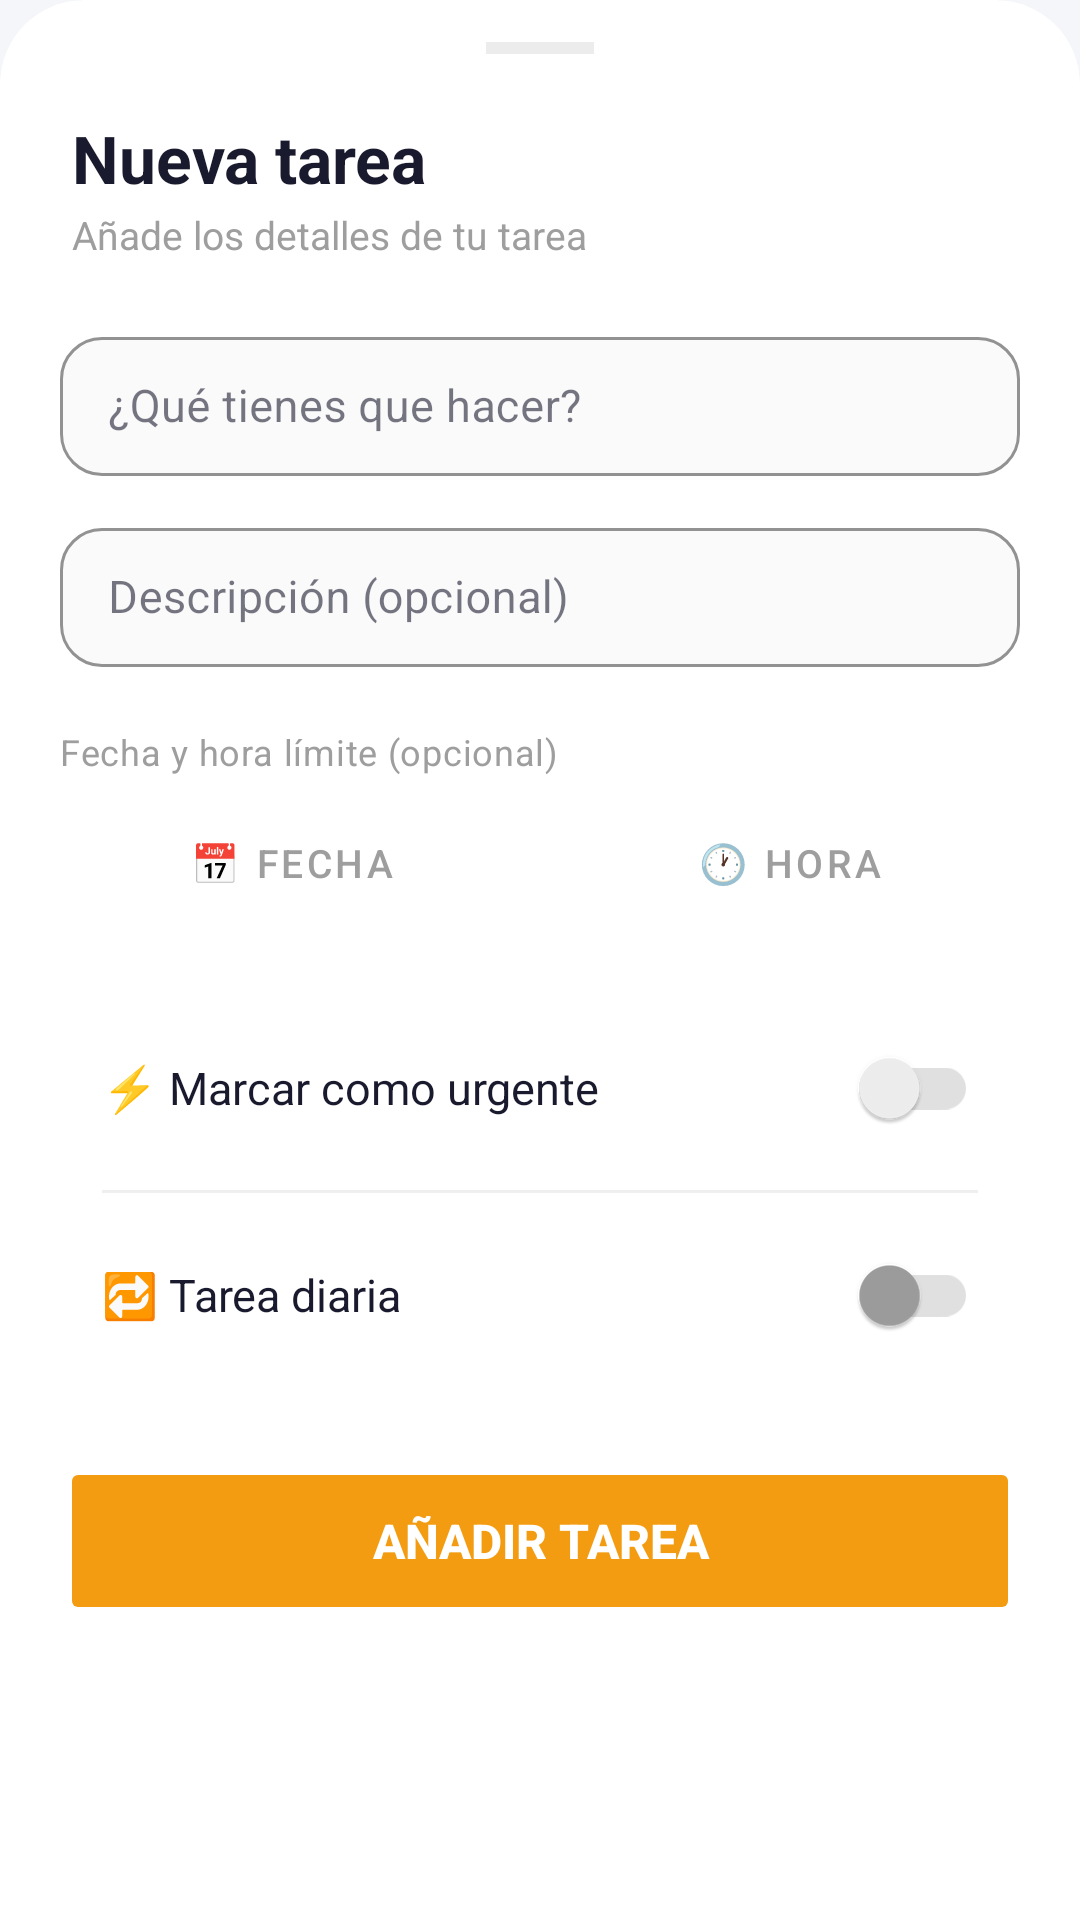

This screen was rendered from an Android layout file. Write that file and the resources it references.
<!-- AndroidManifest.xml: application theme Theme.CenirApp -->
<!-- res/layout/bottom_sheet_add_task.xml -->
<?xml version="1.0" encoding="utf-8"?>
<ScrollView
    xmlns:android="http://schemas.android.com/apk/res/android"
    xmlns:app="http://schemas.android.com/apk/res-auto"
    android:layout_width="match_parent"
    android:layout_height="wrap_content"
    android:background="@drawable/bg_sheet"
    android:clipToOutline="true">

    <LinearLayout
        android:layout_width="match_parent"
        android:layout_height="wrap_content"
        android:orientation="vertical"
        android:paddingBottom="36dp">

        
        <View
            android:layout_width="36dp"
            android:layout_height="4dp"
            android:layout_gravity="center_horizontal"
            android:layout_marginTop="14dp"
            android:layout_marginBottom="20dp"
            android:background="@color/chalk"
            android:alpha="0.6" />

        
        <LinearLayout
            android:layout_width="match_parent"
            android:layout_height="wrap_content"
            android:orientation="vertical"
            android:paddingHorizontal="24dp"
            android:paddingBottom="20dp">

            <TextView
                android:layout_width="wrap_content"
                android:layout_height="wrap_content"
                android:text="Nueva tarea"
                android:textColor="@color/ink"
                android:textSize="22sp"
                android:textStyle="bold" />

            <TextView
                android:layout_width="wrap_content"
                android:layout_height="wrap_content"
                android:text="Añade los detalles de tu tarea"
                android:textColor="@color/ash"
                android:textSize="13sp"
                android:layout_marginTop="2dp" />

        </LinearLayout>

        
        <com.google.android.material.textfield.TextInputLayout
            style="@style/Widget.MaterialComponents.TextInputLayout.OutlinedBox.Dense"
            android:layout_width="match_parent"
            android:layout_height="wrap_content"
            android:layout_marginHorizontal="20dp"
            android:layout_marginBottom="12dp"
            app:boxCornerRadiusTopStart="14dp"
            app:boxCornerRadiusTopEnd="14dp"
            app:boxCornerRadiusBottomStart="14dp"
            app:boxCornerRadiusBottomEnd="14dp"
            app:boxStrokeColor="@color/card_border"
            app:boxBackgroundColor="@color/input_bg"
            app:hintTextColor="@color/ash">

            <com.google.android.material.textfield.TextInputEditText
                android:id="@+id/etTaskTitle"
                android:layout_width="match_parent"
                android:layout_height="wrap_content"
                android:hint="¿Qué tienes que hacer?"
                android:inputType="textCapSentences"
                android:textColor="@color/ink"
                android:textSize="15sp" />

        </com.google.android.material.textfield.TextInputLayout>

        
        <com.google.android.material.textfield.TextInputLayout
            style="@style/Widget.MaterialComponents.TextInputLayout.OutlinedBox.Dense"
            android:layout_width="match_parent"
            android:layout_height="wrap_content"
            android:layout_marginHorizontal="20dp"
            android:layout_marginBottom="20dp"
            app:boxCornerRadiusTopStart="14dp"
            app:boxCornerRadiusTopEnd="14dp"
            app:boxCornerRadiusBottomStart="14dp"
            app:boxCornerRadiusBottomEnd="14dp"
            app:boxStrokeColor="@color/card_border"
            app:boxBackgroundColor="@color/input_bg"
            app:hintTextColor="@color/ash">

            <com.google.android.material.textfield.TextInputEditText
                android:id="@+id/etTaskSubject"
                android:layout_width="match_parent"
                android:layout_height="wrap_content"
                android:hint="Descripción (opcional)"
                android:inputType="textCapSentences"
                android:textColor="@color/ink"
                android:textSize="15sp" />

        </com.google.android.material.textfield.TextInputLayout>

        
        <TextView
            android:layout_width="wrap_content"
            android:layout_height="wrap_content"
            android:layout_marginStart="20dp"
            android:layout_marginBottom="8dp"
            android:text="Fecha y hora límite (opcional)"
            android:textColor="@color/ash"
            android:textSize="12sp"
            android:letterSpacing="0.02" />

        
        <LinearLayout
            android:layout_width="match_parent"
            android:layout_height="wrap_content"
            android:layout_marginHorizontal="20dp"
            android:layout_marginBottom="16dp"
            android:orientation="horizontal">

            <Button
                android:id="@+id/btnDate"
                style="?attr/borderlessButtonStyle"
                android:layout_width="0dp"
                android:layout_height="42dp"
                android:layout_weight="1"
                android:layout_marginEnd="6dp"
                android:background="@drawable/bg_duration_inactive"
                android:paddingHorizontal="12dp"
                android:text="📅 Fecha"
                android:textColor="@color/ash"
                android:textSize="13sp" />

            <Button
                android:id="@+id/btnTime"
                style="?attr/borderlessButtonStyle"
                android:layout_width="0dp"
                android:layout_height="42dp"
                android:layout_weight="1"
                android:layout_marginStart="6dp"
                android:background="@drawable/bg_duration_inactive"
                android:paddingHorizontal="12dp"
                android:text="🕐 Hora"
                android:textColor="@color/ash"
                android:textSize="13sp"
                android:enabled="false" />

        </LinearLayout>

        
        <LinearLayout
            android:id="@+id/rowReminder"
            android:layout_width="match_parent"
            android:layout_height="wrap_content"
            android:layout_marginHorizontal="20dp"
            android:layout_marginBottom="16dp"
            android:background="@drawable/bg_task_card"
            android:padding="14dp"
            android:orientation="vertical"
            android:visibility="gone">

            <androidx.appcompat.widget.SwitchCompat
                android:id="@+id/switchReminder"
                android:layout_width="match_parent"
                android:layout_height="wrap_content"
                android:checked="true"
                android:text="Recordatorio 2h antes"
                android:textColor="@color/ink"
                android:textSize="14sp"
                app:thumbTint="@color/mint"
                app:trackTint="@color/chalk" />

            <TextView
                android:id="@+id/tvReminderInfo"
                android:layout_width="wrap_content"
                android:layout_height="wrap_content"
                android:layout_marginTop="2dp"
                android:textColor="@color/ash"
                android:textSize="12sp" />

        </LinearLayout>

        
        <LinearLayout
            android:layout_width="match_parent"
            android:layout_height="wrap_content"
            android:layout_marginHorizontal="20dp"
            android:layout_marginBottom="16dp"
            android:background="@drawable/bg_task_card"
            android:padding="14dp"
            android:orientation="vertical">

            
            <androidx.appcompat.widget.SwitchCompat
                android:id="@+id/switchUrgent"
                android:layout_width="match_parent"
                android:layout_height="wrap_content"
                android:layout_marginBottom="10dp"
                android:text="⚡ Marcar como urgente"
                android:textColor="@color/ink"
                android:textSize="15sp"
                app:thumbTint="@color/switch_thumb_urgent"
                app:trackTint="@color/switch_track_urgent" />

            <View
                android:layout_width="match_parent"
                android:layout_height="1dp"
                android:background="@color/chalk"
                android:alpha="0.5" />

            
            <androidx.appcompat.widget.SwitchCompat
                android:id="@+id/switchDaily"
                android:layout_width="match_parent"
                android:layout_height="wrap_content"
                android:layout_marginTop="10dp"
                android:text="🔁 Tarea diaria"
                android:textColor="@color/ink"
                android:textSize="15sp"
                app:thumbTint="@color/switch_thumb_daily"
                app:trackTint="@color/switch_track_daily" />

            <TextView
                android:id="@+id/tvDailyHint"
                android:layout_width="wrap_content"
                android:layout_height="wrap_content"
                android:layout_marginTop="4dp"
                android:layout_marginStart="4dp"
                android:text="Se reiniciará cada día"
                android:textColor="@color/ash"
                android:textSize="12sp"
                android:visibility="gone" />

            <View
                android:layout_width="match_parent"
                android:layout_height="1dp"
                android:layout_marginTop="10dp"
                android:visibility="gone"
                android:background="@color/chalk"
                android:alpha="0.5" />

            
            <androidx.appcompat.widget.SwitchCompat
                android:id="@+id/switchObjective"
                android:layout_width="match_parent"
                android:visibility="gone"
                android:layout_height="wrap_content"
                android:layout_marginTop="10dp"
                android:text="🎯 Marcar como objetivo del día"
                android:textColor="@color/ink"
                android:textSize="15sp"
                app:thumbTint="@color/switch_thumb_objective"
                app:trackTint="@color/switch_track_objective" />

            <TextView
                android:id="@+id/tvObjectiveHint"
                android:layout_width="wrap_content"
                android:layout_height="wrap_content"
                android:visibility="gone"
                android:layout_marginTop="4dp"
                android:layout_marginStart="4dp"
                android:text="Contará para tu racha si completas 3 objetivos"
                android:textColor="@color/ash"
                android:textSize="12sp" />

        </LinearLayout>

        
        <Button
            android:id="@+id/btnAddTask"
            android:layout_width="match_parent"
            android:layout_height="56dp"
            android:layout_marginHorizontal="20dp"
            android:enabled="false"
            android:text="Añadir tarea"
            android:textColor="@color/white"
            android:textSize="16sp"
            android:textStyle="bold"
            android:backgroundTint="@color/amber" />

    </LinearLayout>

</ScrollView>
<!-- resources referenced by this layout -->
<resources>
  <color name="amber">#F39C12</color>
  <color name="ash">#9E9E9E</color>
  <color name="card_border">#1A1A1A14</color>
  <color name="chalk">#E0E0E0</color>
  <color name="ink">#1A1A2E</color>
  <color name="input_bg">#FAFAFA</color>
  <color name="mint">#2ECC71</color>
  <color name="white">#FFFFFFFF</color>
  <!-- drawable bg_duration_inactive (drawable) -->
  <?xml version="1.0" encoding="utf-8"?>
  <shape xmlns:android="http://schemas.android.com/apk/res/android">
      <solid android:color="@color/chip_inactive_bg" />
      <corners android:radius="20dp" />
  </shape>
  <!-- drawable bg_sheet (drawable) -->
  <?xml version="1.0" encoding="utf-8"?>
  <shape xmlns:android="http://schemas.android.com/apk/res/android">
      <solid android:color="@color/sheet_bg" />
      <corners android:topLeftRadius="28dp" android:topRightRadius="28dp" />
  </shape>
  <style name="Theme.CenirApp" parent="Theme.MaterialComponents.DayNight.NoActionBar">
          <item name="colorPrimary">@color/amber</item>
          <item name="colorPrimaryVariant">@color/ink</item>
          <item name="colorOnPrimary">@color/ink</item>
          <item name="android:windowBackground">@color/paper</item>
          <item name="colorSurface">@color/white</item>
          <item name="colorOnSurface">@color/ink</item>
      </style>
  <color name="chip_inactive_bg">#F0F0F5</color>
  <color name="sheet_bg">#FFFFFFFF</color>
  <color name="paper">#F5F6FA</color>
</resources>
